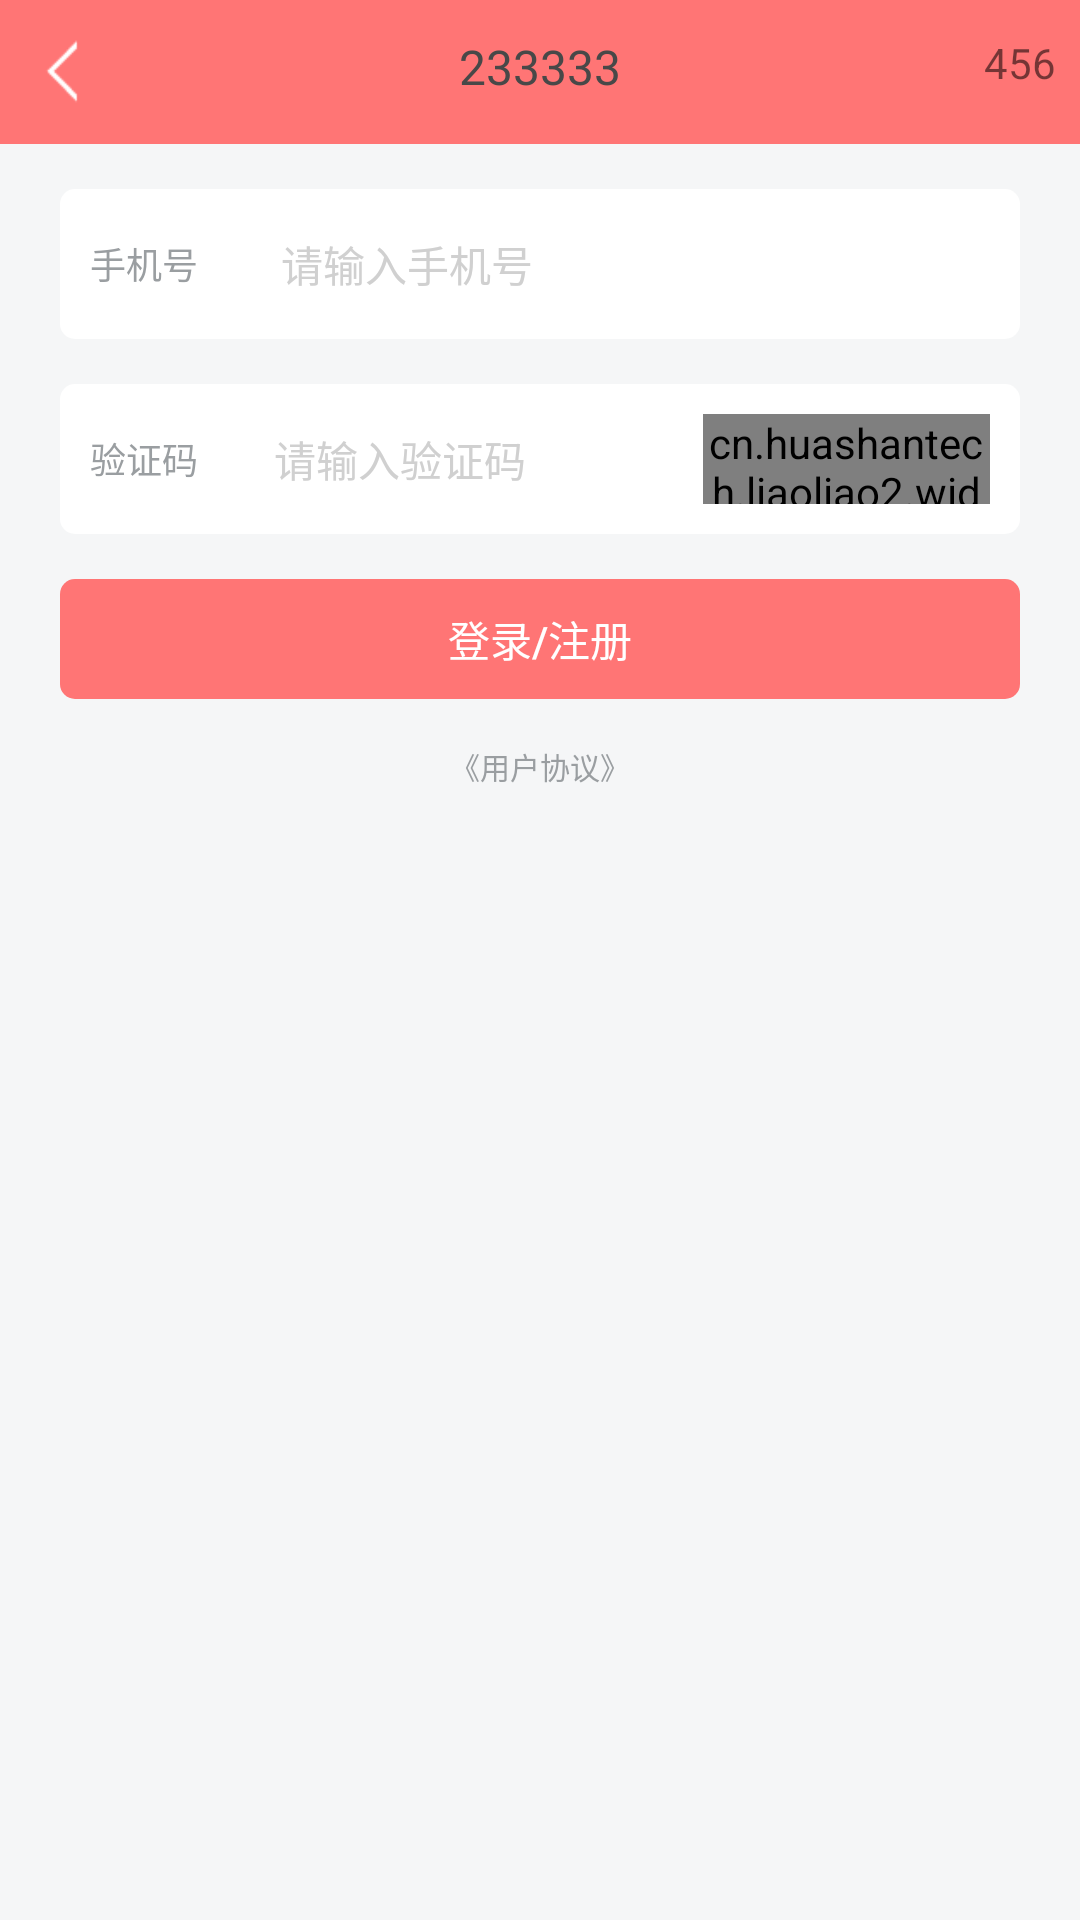

Write the Android layout XML for this screen, with the resource values it uses.
<!-- AndroidManifest.xml: application theme AppTheme.Base -->
<!-- res/layout/activity_login.xml -->
<?xml version="1.0" encoding="utf-8"?>
<LinearLayout xmlns:android="http://schemas.android.com/apk/res/android"
              android:orientation="vertical"
              android:layout_width="match_parent"
              android:layout_height="match_parent">

    <include layout="@layout/include_tool_bar"
             android:layout_width="match_parent"
             android:layout_height="@dimen/tool_bar_height"/>

    <LinearLayout
        android:layout_width="match_parent"
        android:layout_height="match_parent"
        android:background="@color/colorBackWhite"
        android:orientation="vertical">

        <LinearLayout
            android:layout_width="match_parent"
            android:layout_height="50dp"
            android:layout_marginBottom="15dp"
            android:layout_marginLeft="20dp"
            android:layout_marginRight="20dp"
            android:layout_marginTop="15dp"
            android:background="@drawable/shape_radius_5_white"
            android:gravity="center_vertical"
            android:orientation="horizontal">

            <TextView
                android:layout_width="0dp"
                android:layout_height="wrap_content"
                android:layout_weight="1.5"
                android:paddingLeft="10dp"
                android:paddingRight="10dp"
                android:text="手机号"
                android:textColor="@color/colorTextSubContent"
                android:textSize="@dimen/word_size_small"/>

            <EditText
                android:id="@+id/edit_phone"
                android:layout_width="0dp"
                android:layout_height="wrap_content"
                android:layout_weight="5"
                android:background="@null"
                android:hint="请输入手机号"
                android:inputType="phone"
                android:maxLength="11"
                android:textColor="@color/colorTextContent"
                android:textColorHint="#D0D0D0"
                android:textCursorDrawable="@null"
                android:textSize="@dimen/word_size_medium"/>
        </LinearLayout>

        <LinearLayout
            android:layout_width="match_parent"
            android:layout_height="50dp"
            android:layout_marginBottom="15dp"
            android:layout_marginLeft="20dp"
            android:layout_marginRight="20dp"
            android:layout_marginTop="0dp"
            android:background="@drawable/shape_radius_5_white"
            android:gravity="center_vertical"
            android:orientation="horizontal">

            <TextView
                android:layout_width="0dp"
                android:layout_height="wrap_content"
                android:layout_weight="1.5"
                android:paddingLeft="10dp"
                android:paddingRight="10dp"
                android:text="验证码"
                android:textColor="@color/colorTextSubContent"
                android:textSize="@dimen/word_size_small"/>

            <EditText
                android:maxLength="6"
                android:id="@+id/edit_identity"
                android:layout_width="0dp"
                android:layout_height="wrap_content"
                android:layout_weight="3"
                android:hint="请输入验证码"
                android:background="@null"
                android:inputType="number"
                android:textColor="@color/colorTextContent"
                android:textCursorDrawable="@null"
                android:textColorHint="#D0D0D0"
                android:textSize="@dimen/word_size_medium"/>

            <cn.huashantech.liaoliao2.widget.CountDownButton
                android:id="@+id/btn_identity"
                android:layout_width="0dp"
                android:layout_height="match_parent"
                android:layout_marginBottom="10dp"
                android:layout_marginRight="10dp"
                android:layout_marginTop="10dp"
                android:layout_weight="2"
                android:background="@drawable/shape_radius_5_gary"
                android:textSize="@dimen/word_size_small"
                android:textColor="@color/colorTextContent"/>

        </LinearLayout>

        <Button
            android:id="@+id/btn_login"
            style="?android:attr/borderlessButtonStyle"
            android:layout_width="match_parent"
            android:layout_height="40dp"
            android:layout_marginBottom="15dp"
            android:layout_marginLeft="20dp"
            android:layout_marginRight="20dp"
            android:layout_marginTop="0dp"
            android:background="@drawable/shape_radius_5_red"
            android:gravity="center"
            android:text="登录/注册"
            android:textSize="@dimen/word_size_medium"
            android:textColor="@color/colorWhite"/>

        <TextView
            android:id="@+id/user_agreement"
            android:layout_width="wrap_content"
            android:layout_height="wrap_content"
            android:layout_gravity="center"
            android:text="《用户协议》"
            android:textColor="@color/colorTextSubContent"
            android:textSize="@dimen/word_size_little"/>
    </LinearLayout>

</LinearLayout>
<!-- res/layout/include_tool_bar.xml (included above) -->
<?xml version="1.0" encoding="utf-8"?>
<RelativeLayout xmlns:android="http://schemas.android.com/apk/res/android"
                android:layout_width="match_parent"
                android:layout_height="@dimen/tool_bar_height"
                android:gravity="center_vertical"
                android:background="@color/colorMain">
    <ImageView
        android:id="@+id/img_tool_bar_back"
        android:src="@drawable/icon_back"
        android:layout_marginLeft="@dimen/len_8"
        android:layout_width="25dp"
        android:layout_height="25dp"/>

    <TextView
        android:text="233333"
        android:id="@+id/tv_tool_bar_title"
        android:layout_width="wrap_content"
        android:layout_height="wrap_content"
        android:textColor="@color/colorTextContent"
        android:layout_centerHorizontal="true"
        android:textSize="@dimen/word_size_big"/>


    <TextView
        android:text="456"
        android:id="@+id/tv_tool_bar_subtitle"
        android:layout_alignParentRight="true"
        android:layout_marginRight="@dimen/len_8"
        android:layout_width="wrap_content"
        android:layout_height="wrap_content"/>

</RelativeLayout>
<!-- resources referenced by this layout -->
<resources>
  <color name="colorBackWhite">#F5F6F7</color>
  <color name="colorMain">#FF7575</color>
  <color name="colorTextContent">#484848</color>
  <color name="colorTextSubContent">#9a9ea1</color>
  <color name="colorWhite">#FFFFFF</color>
  <dimen name="len_8">8dp</dimen>
  <dimen name="tool_bar_height">48dp</dimen>
  <dimen name="word_size_big">16sp</dimen>
  <dimen name="word_size_little">10sp</dimen>
  <dimen name="word_size_medium">14sp</dimen>
  <dimen name="word_size_small">12sp</dimen>
  <!-- drawable icon_back: png bitmap (drawable, 198 bytes) -->
  <!-- drawable shape_radius_5_gary (drawable) -->
  <?xml version="1.0" encoding="utf-8"?>
  <shape xmlns:android="http://schemas.android.com/apk/res/android"
         android:shape="rectangle">
  
      <solid android:color="@color/colorBackWhite"/>
  
      <corners android:radius="@dimen/len_5"/>
  
  </shape>
  <!-- drawable shape_radius_5_red (drawable) -->
  <?xml version="1.0" encoding="utf-8"?>
  <shape xmlns:android="http://schemas.android.com/apk/res/android"
         android:shape="rectangle">
  
      <solid android:color="@color/colorMain"/>
  
      <corners android:radius="@dimen/len_5"/>
  
  </shape>
  <!-- drawable shape_radius_5_white (drawable) -->
  <?xml version="1.0" encoding="utf-8"?>
  <shape xmlns:android="http://schemas.android.com/apk/res/android"
      android:shape="rectangle">
  
      <solid android:color="@color/colorWhite"/>
  
      <corners android:radius="@dimen/len_5"/>
  
  </shape>
  <style name="AppTheme.Base" parent="Theme.AppCompat.Light.NoActionBar">
      </style>
  <dimen name="len_5">5dp</dimen>
</resources>
